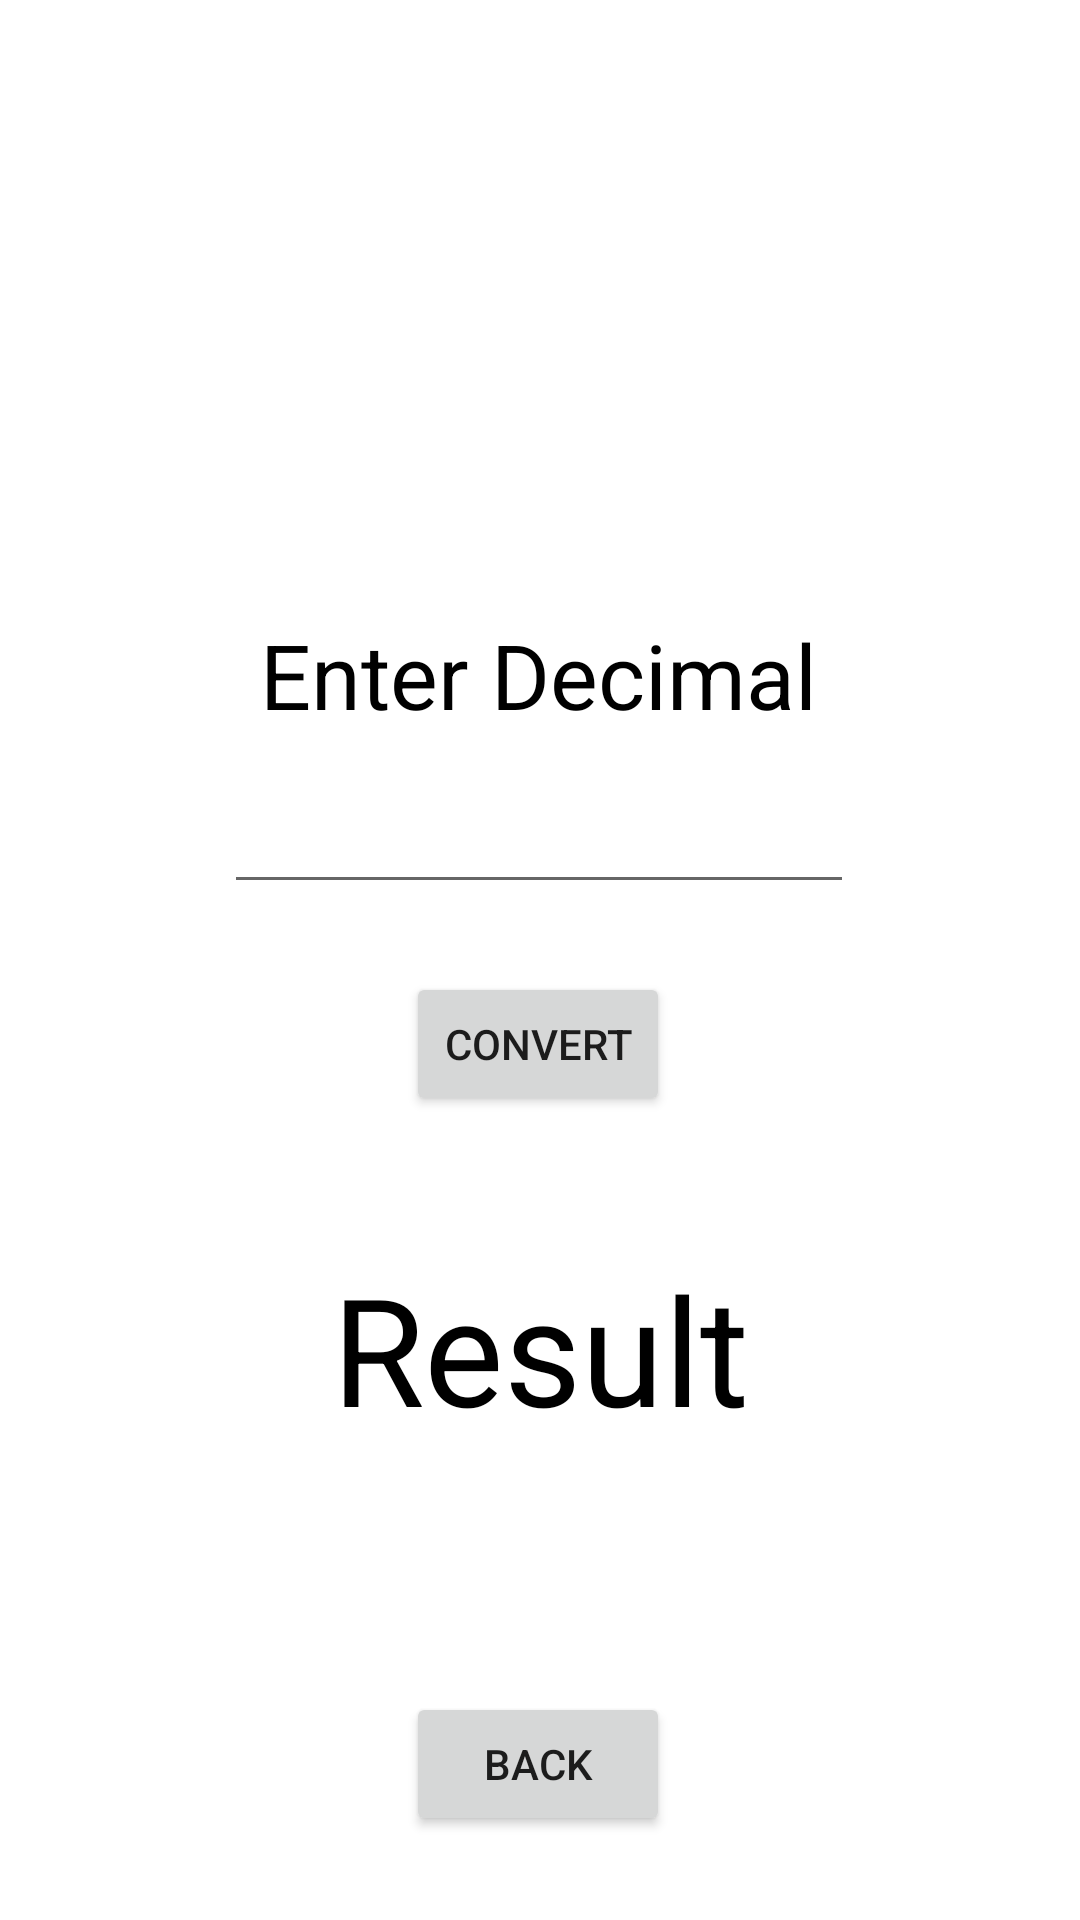

Write the Android layout XML for this screen, with the resource values it uses.
<!-- AndroidManifest.xml: application theme Theme.DecimalConverterApp -->
<!-- res/layout/activity_octal.xml -->
<?xml version="1.0" encoding="utf-8"?>
<androidx.constraintlayout.widget.ConstraintLayout xmlns:android="http://schemas.android.com/apk/res/android"
    xmlns:app="http://schemas.android.com/apk/res-auto"
    xmlns:tools="http://schemas.android.com/tools"
    android:layout_width="match_parent"
    android:layout_height="match_parent"
    tools:context=".octal">

    <Button
        android:id="@+id/backBtn"
        android:layout_width="wrap_content"
        android:layout_height="wrap_content"
        android:layout_marginTop="564dp"
        android:onClick="backBtn"
        android:text="Back"
        app:layout_constraintEnd_toEndOf="parent"
        app:layout_constraintHorizontal_bias="0.498"
        app:layout_constraintStart_toStartOf="parent"
        app:layout_constraintTop_toTopOf="parent" />

    <TextView
        android:id="@+id/text"
        android:layout_width="wrap_content"
        android:layout_height="wrap_content"
        android:layout_marginTop="152dp"
        android:text="Enter Decimal"
        android:textColor="#000000"
        android:textSize="30sp"
        app:layout_constraintBottom_toTopOf="@+id/editOct"
        app:layout_constraintEnd_toEndOf="parent"
        app:layout_constraintHorizontal_bias="0.497"
        app:layout_constraintStart_toStartOf="parent"
        app:layout_constraintTop_toTopOf="parent"
        app:layout_constraintVertical_bias="0.779" />

    <EditText
        android:id="@+id/editOct"
        android:layout_width="wrap_content"
        android:layout_height="wrap_content"
        android:layout_marginTop="260dp"
        android:ems="10"
        android:textColor="#000000"
        android:inputType="textPersonName"
        app:layout_constraintEnd_toEndOf="parent"
        app:layout_constraintHorizontal_bias="0.497"
        app:layout_constraintStart_toStartOf="parent"
        app:layout_constraintTop_toTopOf="parent" />

    <Button
        android:id="@+id/convertOctBtn"
        android:layout_width="wrap_content"
        android:layout_height="wrap_content"
        android:layout_marginTop="324dp"
        android:onClick="octResult"
        android:text="Convert"
        app:layout_constraintEnd_toEndOf="parent"
        app:layout_constraintHorizontal_bias="0.498"
        app:layout_constraintStart_toStartOf="parent"
        app:layout_constraintTop_toTopOf="parent" />

    <TextView
        android:id="@+id/octResult"
        android:layout_width="wrap_content"
        android:layout_height="wrap_content"
        android:layout_marginTop="416dp"
        android:text="Result"
        android:textSize="50sp"
        android:textColor="#000000"
        app:layout_constraintEnd_toEndOf="parent"
        app:layout_constraintStart_toStartOf="parent"
        app:layout_constraintTop_toTopOf="parent" />

</androidx.constraintlayout.widget.ConstraintLayout>
<!-- resources referenced by this layout -->
<resources>
  <style name="Theme.DecimalConverterApp" parent="Theme.MaterialComponents.DayNight.DarkActionBar">
          
          <item name="colorPrimary">@color/purple_500</item>
          <item name="colorPrimaryVariant">@color/purple_700</item>
          <item name="colorOnPrimary">@color/white</item>
          
          <item name="colorSecondary">@color/teal_200</item>
          <item name="colorSecondaryVariant">@color/teal_700</item>
          <item name="colorOnSecondary">@color/black</item>
          
          <item name="android:statusBarColor" tools:targetApi="l">?attr/colorPrimaryVariant</item>
          
      </style>
  <!-- not gathered from this repository: default colours our renderer supplied (Android Studio template values) -->
  <color name="purple_500">#FF6200EE</color>
  <color name="purple_700">#FF3700B3</color>
  <color name="teal_200">#FF03DAC5</color>
  <color name="teal_700">#FF018786</color>
  <color name="black">#FF000000</color>
  <color name="white">#FFFFFFFF</color>
</resources>
